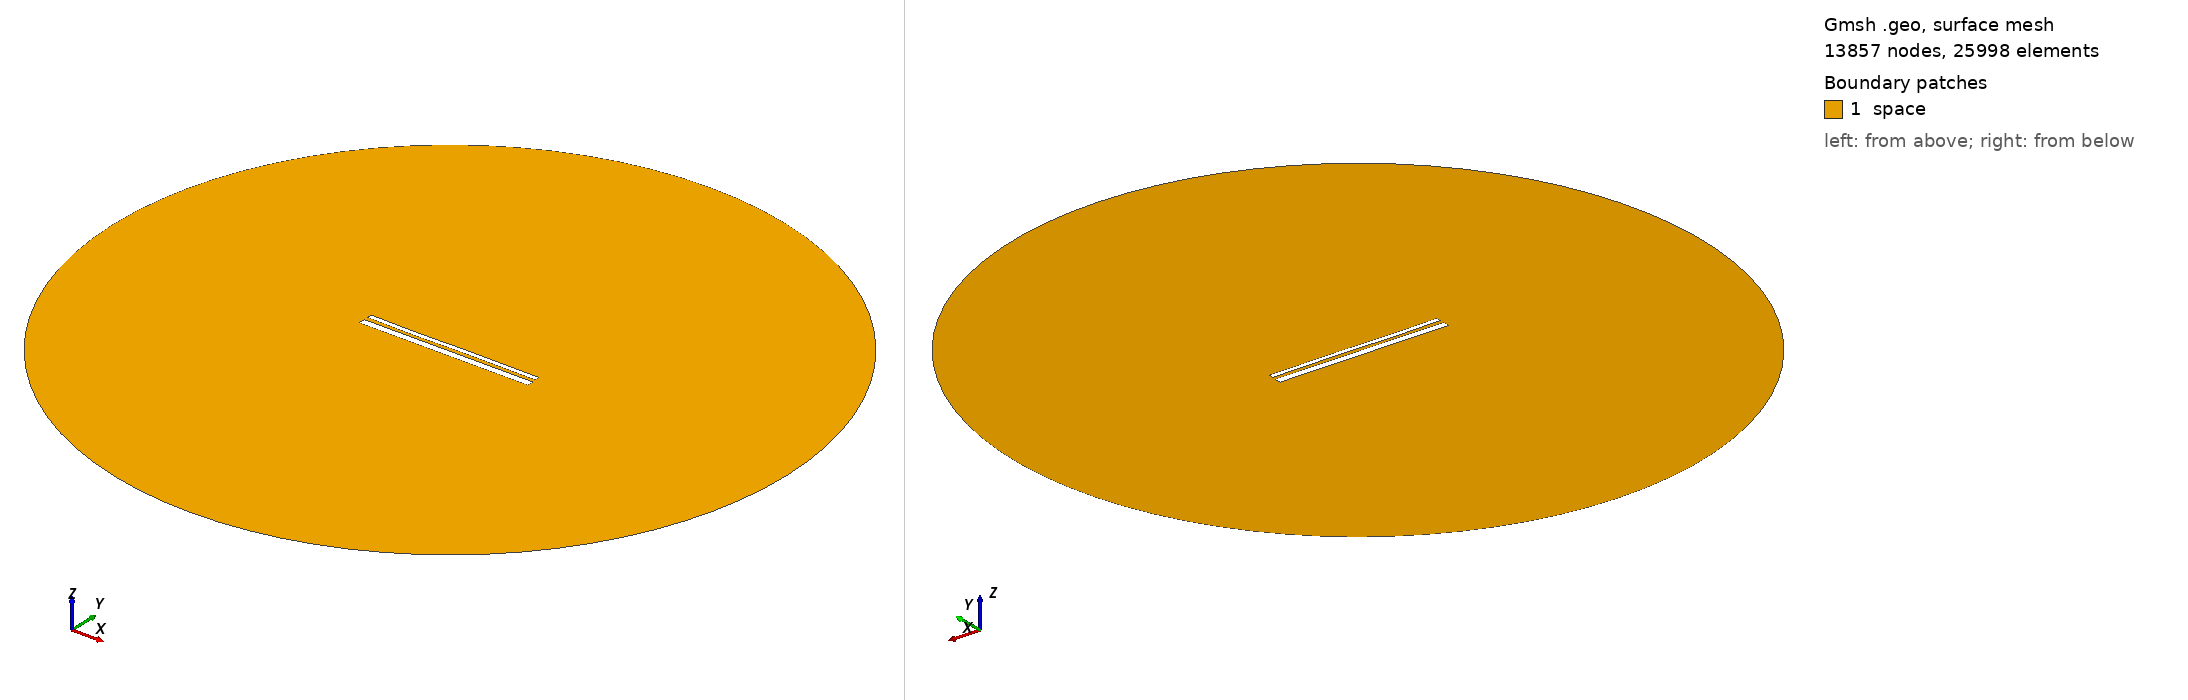

Gmsh geometry script, surface-meshed: 13857 nodes, 25998 surface elements. Boundary patches (legend numbers): 1 space. Left view from above one corner, right view from below the opposite corner. Legend entries are the model's physical surfaces. The drawing asked Gmsh for element sizes between 1% and 20% of the model's largest extent; the script's own settings can give other sizes.

=== 13777.geo (drawn) ===
//---------------------------------------
// Geometry kernel
//---------------------------------------

SetFactory("OpenCASCADE");



//---------------------------------------
// Parameters of the geometry
//---------------------------------------

// Overetch of the upper plate
overetch = 0.5;

// Distance between the plates
distance = 2.0;

// Discretization over the x axis (for the deformation)
nx = 50; 

// Length of the plate
L = 100 - overetch; 

// Number of modes
n = 4; 

// 1st mode coefficient
coeff(1) = -0.15;
beta(1) = 0.596864 * 3.1415926535 / L;

// 2nd mode coefficient
coeff(2) = -0.075;
beta(2) = 1.49418 * 3.1415926535 / L;

// 3rd mode coefficient
coeff(3) = -0.15;
beta(3) = 2.50025 * 3.1415926535 / L;

// 4th mode coefficient
coeff(4) = -0.075;
beta(4) = 3.49999 * 3.1415926535 / L;



//---------------------------------------
// Upper plate (deformed rectangle)
//---------------------------------------

// Coordiantes of the upper plate
xmin = -50;
xmax = 50 - overetch;

// Height of the upper plate
yheight = 4 - 2 * overetch;

// Indexes of the points
UpperID[] = {};
LowerID[] = {};
LeftID[] = {};
RightID[] = {};

// Point index
p = 1;

// Horizontal edges
For i In {1:nx}
    x = xmin + (i-1)*(xmax - xmin)/(nx-1);

    y_bottom = distance / 2 + overetch;
    For j In {1:n}
        C = (Cosh(beta(j)*L) + Cos(beta(j)*L)) / (Sinh(beta(j)*L) + Sin(beta(j)*L));
        y_bottom  = y_bottom + coeff(j) * (Cosh(beta(j)*(x+50)) - Cos(beta(j)*(x+50)) - C * (Sinh(beta(j)*(x+50)) - Sin(beta(j)*(x+50))));
    EndFor

    y_top = y_bottom + yheight;

    Point(p) = {x, y_top, 0, 1.0};
    UpperID[i] = p;
    p = p + 1;

    Point(p) = {x, y_bottom, 0, 1.0};
    LowerID[i] = p;
    p = p + 1;
EndFor

// Create point lists
UpperPts[] = {}; LowerPts[] = {};
For i In {1:nx}
  UpperPts[] += {UpperID[i]};
  LowerPts[] += {LowerID[i]};
EndFor

// Build splines
Spline(1) = {UpperPts[]};
Spline(2) = {LowerPts[]};
Line(3) = {LowerPts[nx-1], UpperPts[nx-1]};
Line(4) = {LowerPts[0], UpperPts[0]};

// Build the plane surface
Curve Loop(1) = {2, 3, -1, -4};
Plane Surface(1) = {1};



//---------------------------------------
// Lower plate (rectangle)
//---------------------------------------

// Vertices
Point(1001) = {-50, -1, 0, 1.0};
Point(1002) = { 50, -1, 0, 1.0};
Point(1003) = { 50,  -5, 0, 1.0};
Point(1004) = {-50,  -5, 0, 1.0};

// Edges
Line(5) = {1001, 1002};
Line(6) = {1002, 1003};
Line(7) = {1003, 1004};
Line(8) = {1004, 1001};

// Plane surface
Line Loop(2) = {5, 6, 7, 8};
Plane Surface(2) = {2}; 



//---------------------------------------
// Outer (fictious) boundary
//---------------------------------------

// Points
Point(1005) = {0, 0, 0};       // Center
Point(1006) = {200, 0, 0};     // Start point
Point(1007) = {0, 200, 0};     // 90 degrees
Point(1008) = {-200, 0, 0};    // 180 degrees
Point(1009) = {0, -200, 0};    // 270 degrees

// Circle arcs (each needs start, center, end)
Circle(9) = {1006, 1005, 1007};
Circle(10) = {1007, 1005, 1008};
Circle(11) = {1008, 1005, 1009};
Circle(12) = {1009, 1005, 1006};

// Plane surface for the entire domain
Curve Loop(3) = {9, 10, 11, 12};
Surface(3) = {3};

// Subtract the plates from the whole domain to obtain the actual domain where we want to solve the equations
BooleanDifference{ Surface{3}; Delete; }{ Surface{1}; Surface{2}; Delete; }




//---------------------------------------
// Transfinite Lines/Curves
//---------------------------------------

// Set the number of points on the boundaries
r = 7;

// Plates
Transfinite Curve {1, 2} = 50*r Using Progression 1;
Transfinite Curve {3, 4} = 2*r Using Progression 1;
Transfinite Line {5, 7} = 50*r Using Progression 1;
Transfinite Line {6, 8} = 2*r Using Progression 1;

// Outer boundary
Transfinite Line {9, 10, 11, 12} = 20 Using Progression 1;



//---------------------------------------
// Physical groups
//---------------------------------------                

// Physical curves (boundaries)
Physical Line("force_segment", 10) = {2};
Physical Line("upper_plate", 11) = {1, 3, 4};
Physical Line("lower_plate", 12) = {5, 6, 7, 8};
Physical Line("boundary", 20) = {9, 10, 11, 12};

// Physical Surfaces
Physical Surface("space", 30) = {3};



//---------------------------------------
// 6. Generate the Mesh
//---------------------------------------

// 2D mesh generation
Mesh 2;
